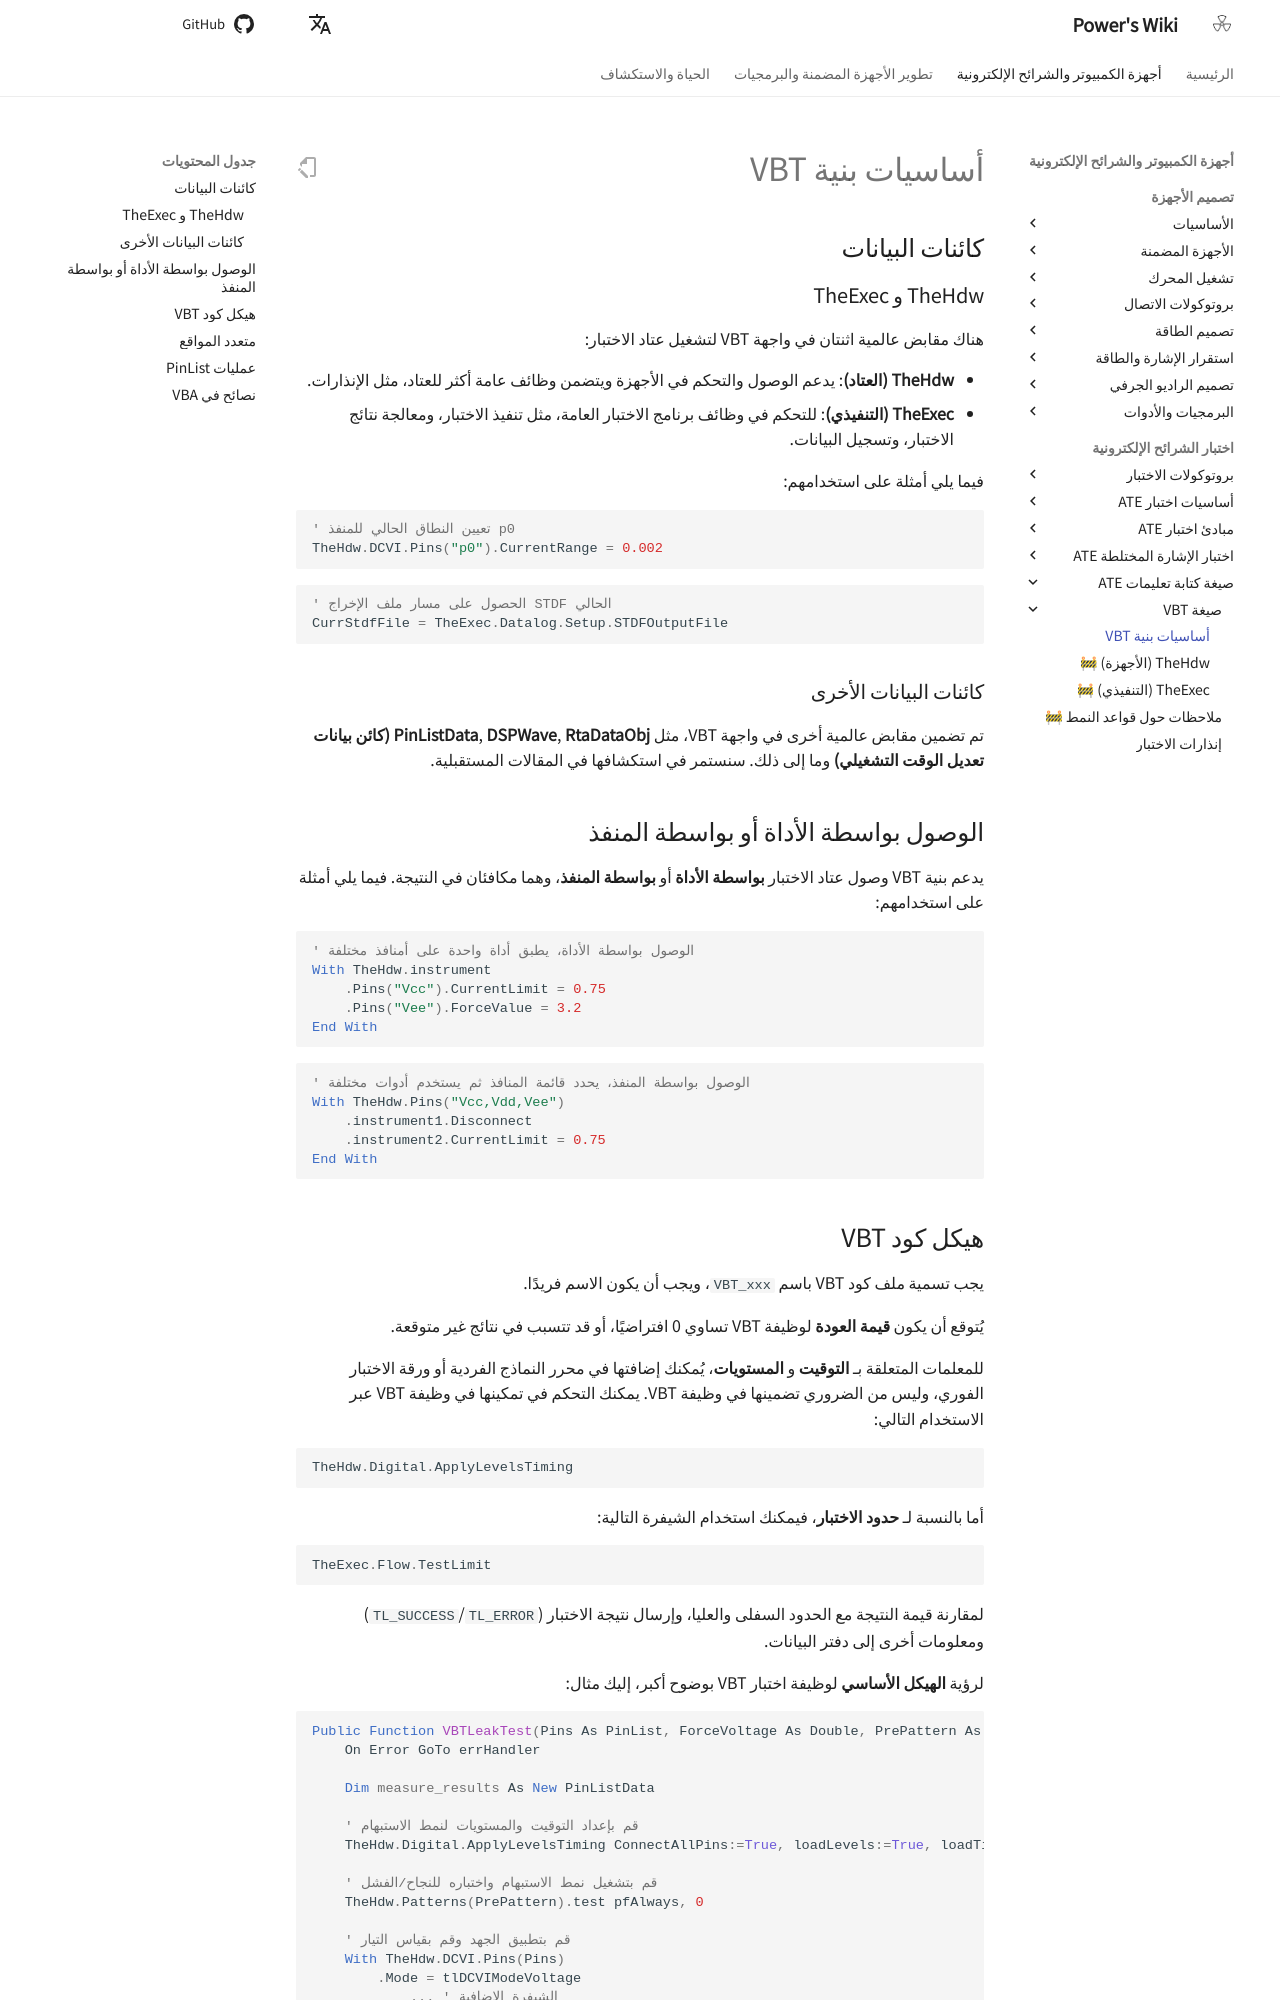

repository: linyuxuanlin/Wiki_MkDocs · page: ar/Basics_of_VBT_Syntax/index.html · generator: mkdocs

# أساسيات بنية VBT

## كائنات البيانات

### TheHdw و TheExec

هناك مقابض عالمية اثنتان في واجهة VBT لتشغيل عتاد الاختبار:

- **TheHdw (العتاد)**: يدعم الوصول والتحكم في الأجهزة ويتضمن وظائف عامة أكثر للعتاد، مثل الإنذارات.
- **TheExec (التنفيذي)**: للتحكم في وظائف برنامج الاختبار العامة، مثل تنفيذ الاختبار، ومعالجة نتائج الاختبار، وتسجيل البيانات.

فيما يلي أمثلة على استخدامهم:

```vbscript
' تعيين النطاق الحالي للمنفذ p0
TheHdw.DCVI.Pins("p0").CurrentRange = 0.002
```

```vbscript
' الحصول على مسار ملف الإخراج STDF الحالي
CurrStdfFile = TheExec.Datalog.Setup.STDFOutputFile
```

### كائنات البيانات الأخرى

تم تضمين مقابض عالمية أخرى في واجهة VBT، مثل **PinListData**, **DSPWave**, **RtaDataObj (كائن بيانات تعديل الوقت التشغيلي)** وما إلى ذلك. سنستمر في استكشافها في المقالات المستقبلية.

## الوصول بواسطة الأداة أو بواسطة المنفذ

يدعم بنية VBT وصول عتاد الاختبار **بواسطة الأداة** أو **بواسطة المنفذ**، وهما مكافئان في النتيجة. فيما يلي أمثلة على استخدامهم:

```vbscript
' الوصول بواسطة الأداة، يطبق أداة واحدة على أمنافذ مختلفة
With TheHdw.instrument
    .Pins("Vcc").CurrentLimit = 0.75
    .Pins("Vee").ForceValue = 3.2
End With
```

```vbscript
' الوصول بواسطة المنفذ، يحدد قائمة المنافذ ثم يستخدم أدوات مختلفة
With TheHdw.Pins("Vcc,Vdd,Vee")
    .instrument1.Disconnect
    .instrument2.CurrentLimit = 0.75
End With
```
